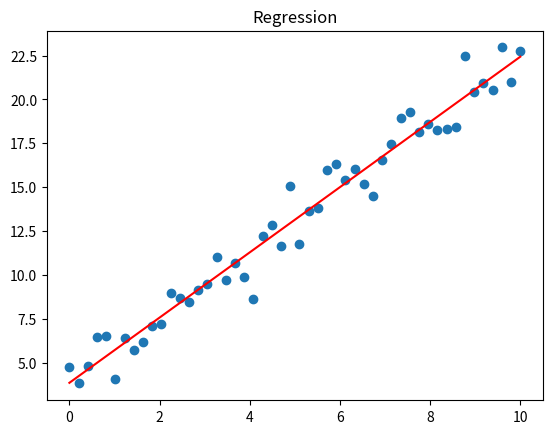
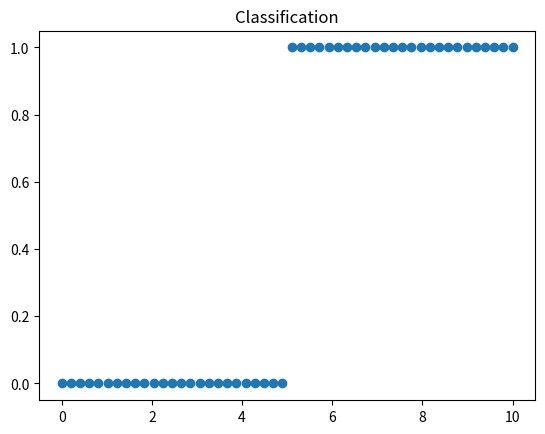
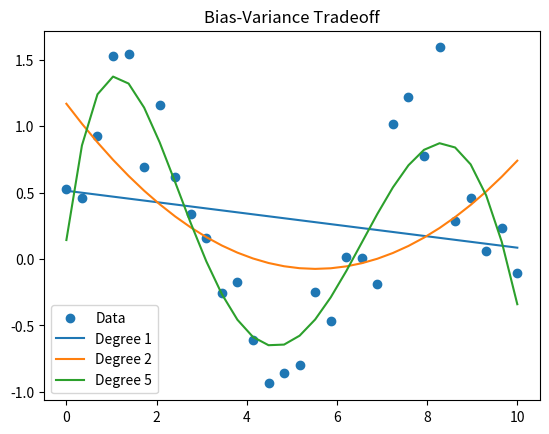
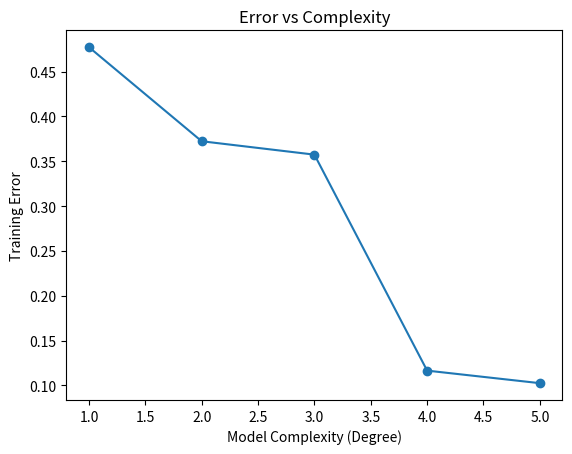
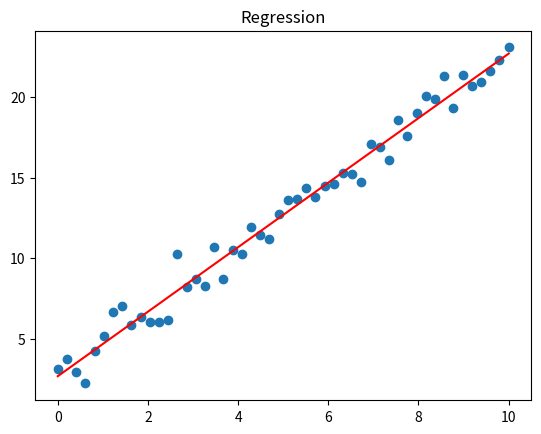
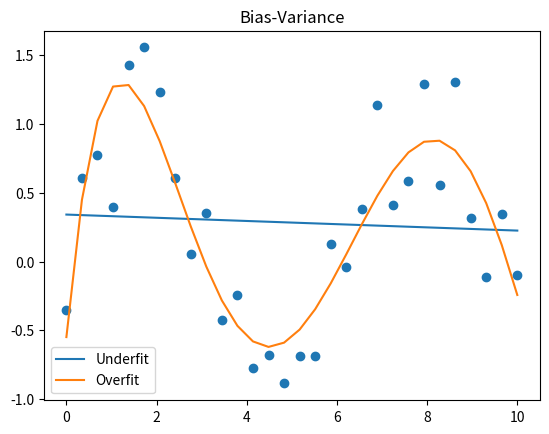

These figures' Python source, in order:
# -*- coding: utf-8 -*-
"""assignment_21_pm.ipynb

Automatically generated by Colab.

Original file is located at
    https://colab.research.google.com/drive/1DQsRgvnobJmQ872VWVqrSoISfIYqSssR
"""

import numpy as np
import matplotlib.pyplot as plt

np.random.seed(0)
X_reg = np.linspace(0, 10, 50)
y_reg = 2 * X_reg + 3 + np.random.randn(50)
X_clf = np.linspace(0, 10, 50)
y_clf = np.where(X_clf > 5, 1, 0)

coeffs = np.polyfit(X_reg, y_reg, 1)
y_pred = np.polyval(coeffs, X_reg)

plt.scatter(X_reg, y_reg)
plt.plot(X_reg, y_pred, color='red')
plt.title("Regression")
plt.show()

threshold = 5
y_pred_clf = np.where(X_clf > threshold, 1, 0)

plt.scatter(X_clf, y_clf)
plt.title("Classification")
plt.show()

m = 2
c = 3

y_pred_manual = m * X_reg + c
y_pred_manual

mse = np.mean((y_reg - y_pred_manual) ** 2)
print("MSE:", mse)

threshold = 5
y_pred = np.where(X_clf > threshold, 1, 0)

accuracy = np.mean(y_pred == y_clf)
print("Accuracy:", accuracy)

import numpy as np
import matplotlib.pyplot as plt


np.random.seed(0)
X = np.linspace(0, 10, 30)
y = np.sin(X) + np.random.randn(30) * 0.3


def fit_model(degree):
    coeffs = np.polyfit(X, y, degree)
    y_pred = np.polyval(coeffs, X)
    return y_pred

y_pred_1 = fit_model(1)
y_pred_2 = fit_model(2)
y_pred_5 = fit_model(5)

plt.scatter(X, y, label="Data")

plt.plot(X, y_pred_1, label="Degree 1")
plt.plot(X, y_pred_2, label="Degree 2")
plt.plot(X, y_pred_5, label="Degree 5")

plt.legend()
plt.title("Bias-Variance Tradeoff")
plt.show()

degrees = [1, 2, 3, 4, 5]
errors = []

for d in degrees:
    coeffs = np.polyfit(X, y, d)
    y_pred = np.polyval(coeffs, X)
    mse = np.mean((y - y_pred) ** 2)
    errors.append(mse)

plt.plot(degrees, errors, marker='o')
plt.xlabel("Model Complexity (Degree)")
plt.ylabel("Training Error")
plt.title("Error vs Complexity")
plt.show()

import numpy as np

def calculate_mse(y_true, y_pred):
    return np.mean((y_true - y_pred) ** 2)

y_true = np.array([10, 20, 30])
y_pred = np.array([12, 18, 33])

print(calculate_mse(y_true, y_pred))

import numpy as np
import matplotlib.pyplot as plt
X = np.linspace(0, 10, 50)
y = 2 * X + 3 + np.random.randn(50)

coeffs = np.polyfit(X, y, 1)
y_pred = np.polyval(coeffs, X)

plt.scatter(X, y)
plt.plot(X, y_pred, color='red')
plt.title("Regression")
plt.show()

X = np.linspace(0, 10, 50)
y = np.where(X > 5, 1, 0)

plt.scatter(X, y)
plt.title("Classification")
plt.show()

X = np.linspace(0, 10, 30)
y = np.sin(X) + np.random.randn(30)*0.3

y1 = np.polyval(np.polyfit(X, y, 1), X)
y5 = np.polyval(np.polyfit(X, y, 5), X)

plt.scatter(X, y)
plt.plot(X, y1, label="Underfit")
plt.plot(X, y5, label="Overfit")
plt.legend()
plt.title("Bias-Variance")
plt.show()
